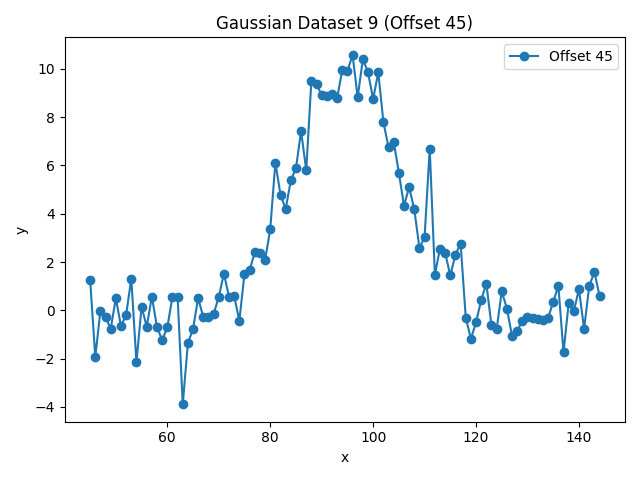

Source data for this figure (header and first rows):
x, y, harmonic
45.0, 1.273, 9
46.0, -1.929, 9
47.0, -0.02955, 9
48.0, -0.2956, 9
49.0, -0.7627, 9
50.0, 0.5012, 9
51.0, -0.6639, 9
52.0, -0.1784, 9
53.0, 1.31, 9
54.0, -2.16, 9
55.0, 0.147, 9
56.0, -0.6778, 9
57.0, 0.5651, 9
58.0, -0.6969, 9
59.0, -1.23, 9
60.0, -0.7121, 9
61.0, 0.5591, 9
62.0, 0.5692, 9
63.0, -3.892, 9
64.0, -1.369, 9
65.0, -0.7638, 9
66.0, 0.5054, 9
67.0, -0.2939, 9
68.0, -0.2716, 9
69.0, -0.1543, 9
70.0, 0.5529, 9
71.0, 1.523, 9
72.0, 0.5474, 9
73.0, 0.5818, 9
74.0, -0.4342, 9
75.0, 1.514, 9
76.0, 1.665, 9
77.0, 2.403, 9
78.0, 2.358, 9
79.0, 2.066, 9
80.0, 3.352, 9
81.0, 6.119, 9
82.0, 4.786, 9
83.0, 4.19, 9
84.0, 5.381, 9
85.0, 5.877, 9
86.0, 7.422, 9
87.0, 5.8, 9
88.0, 9.503, 9
89.0, 9.367, 9
90.0, 8.919, 9
91.0, 8.882, 9
92.0, 8.959, 9
93.0, 8.781, 9
94.0, 9.955, 9
95.0, 9.9, 9
96.0, 10.58, 9
97.0, 8.824, 9
98.0, 10.4, 9
99.0, 9.861, 9
100.0, 8.749, 9
101.0, 9.852, 9
102.0, 7.794, 9
103.0, 6.744, 9
104.0, 6.987, 9
... 40 more rows
